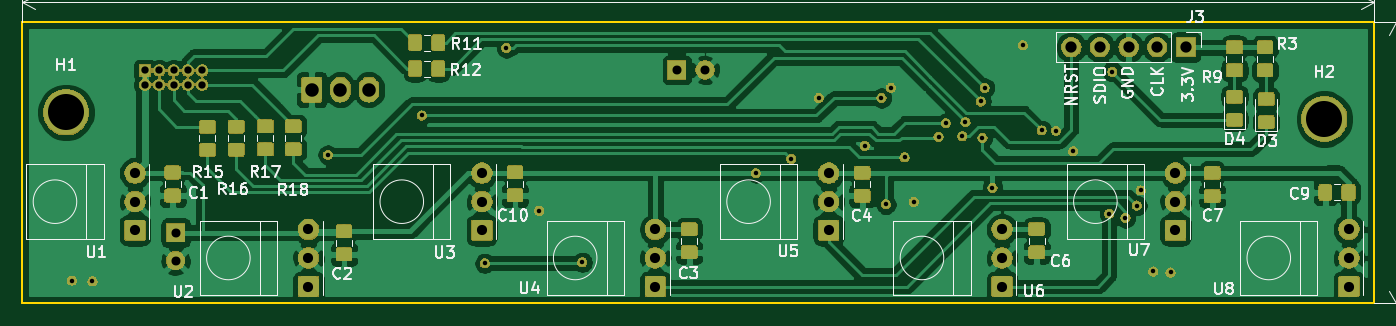
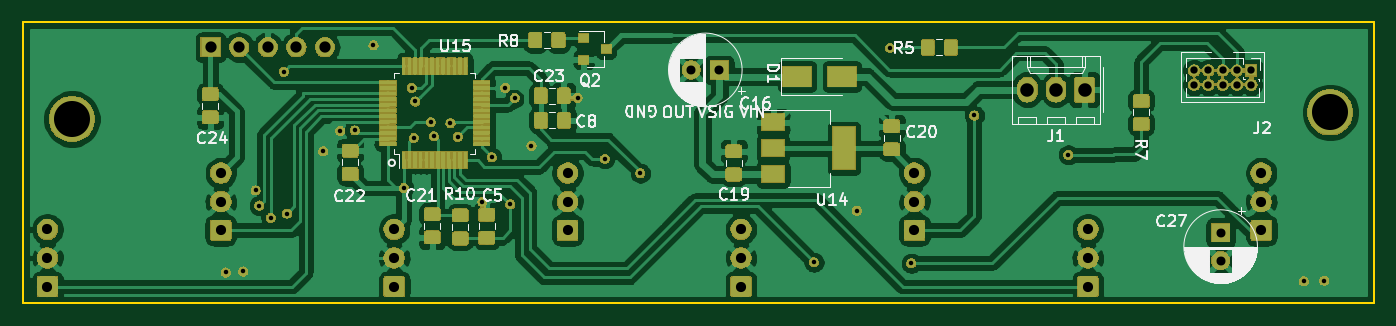
Circuit board: 11 layer files. Board 120.0 x 25.0 mm.
- bottom_copper: VendSensor-B_Cu.gbr (315405 bytes)
- bottom_mask: VendSensor-B_Mask.gbr (156771 bytes)
- paste: VendSensor-B_Paste.gbr (135584 bytes)
- bottom_silk: VendSensor-B_SilkS.gbr (39047 bytes)
- outline: VendSensor-Edge_Cuts.gbr (702 bytes)
- top_copper: VendSensor-F_Cu.gbr (220475 bytes)
- top_mask: VendSensor-F_Mask.gbr (134539 bytes)
- paste: VendSensor-F_Paste.gbr (66804 bytes)
- top_silk: VendSensor-F_SilkS.gbr (39691 bytes)
- drill: VendSensor-NPTH.drl (289 bytes)
- drill: VendSensor-PTH.drl (1647 bytes)

=== bottom_copper: VendSensor-B_Cu.gbr (315405 bytes, source omitted) ===
=== bottom_mask: VendSensor-B_Mask.gbr (156771 bytes, source omitted) ===
=== paste: VendSensor-B_Paste.gbr (135584 bytes, source omitted) ===
=== bottom_silk: VendSensor-B_SilkS.gbr (39047 bytes, source omitted) ===
=== outline: VendSensor-Edge_Cuts.gbr ===
G04 #@! TF.GenerationSoftware,KiCad,Pcbnew,(5.1.2)-2*
G04 #@! TF.CreationDate,2021-01-17T20:53:17+05:30*
G04 #@! TF.ProjectId,VendSensor,56656e64-5365-46e7-936f-722e6b696361,rev?*
G04 #@! TF.SameCoordinates,Original*
G04 #@! TF.FileFunction,Profile,NP*
%FSLAX46Y46*%
G04 Gerber Fmt 4.6, Leading zero omitted, Abs format (unit mm)*
G04 Created by KiCad (PCBNEW (5.1.2)-2) date 2021-01-17 20:53:17*
%MOMM*%
%LPD*%
G04 APERTURE LIST*
%ADD10C,0.150000*%
G04 APERTURE END LIST*
D10*
X50000000Y-35000000D02*
X50000000Y-60000000D01*
X50000000Y-60000000D02*
X170000000Y-60000000D01*
X170000000Y-35000000D02*
X170000000Y-60000000D01*
X50000000Y-35000000D02*
X170000000Y-35000000D01*
M02*

=== top_copper: VendSensor-F_Cu.gbr (220475 bytes, source omitted) ===
=== top_mask: VendSensor-F_Mask.gbr (134539 bytes, source omitted) ===
=== paste: VendSensor-F_Paste.gbr (66804 bytes, source omitted) ===
=== top_silk: VendSensor-F_SilkS.gbr (39691 bytes, source omitted) ===
=== drill: VendSensor-NPTH.drl ===
M48
; DRILL file {KiCad (5.1.2)-2} date 17-Jan-21 8:53:21 PM
; FORMAT={-:-/ absolute / metric / decimal}
; #@! TF.CreationDate,2021-01-17T20:53:21+05:30
; #@! TF.GenerationSoftware,Kicad,Pcbnew,(5.1.2)-2
; #@! TF.FileFunction,NonPlated,1,2,NPTH
FMAT,2
METRIC
%
G90
G05
T0
M30

=== drill: VendSensor-PTH.drl ===
M48
; DRILL file {KiCad (5.1.2)-2} date 17-Jan-21 8:53:21 PM
; FORMAT={-:-/ absolute / metric / decimal}
; #@! TF.CreationDate,2021-01-17T20:53:21+05:30
; #@! TF.GenerationSoftware,Kicad,Pcbnew,(5.1.2)-2
; #@! TF.FileFunction,Plated,1,2,PTH
FMAT,2
METRIC
T1C0.400
T2C0.650
T3C0.800
T4C0.900
T5C1.000
T6C1.200
T7C3.200
%
G90
G05
T1
X54.4Y-57.97
X56.22Y-58.03
X77.13Y-46.8
X85.48Y-43.3
X91.07Y-56.43
X92.97Y-37.31
X95.9Y-51.76
X99.72Y-56.34
X115.14Y-48.42
X118.28Y-47.15
X120.72Y-41.75
X124.81Y-45.99
X126.29Y-41.75
X126.69Y-51.2
X127.13Y-40.85
X128.34Y-47.02
X129.165Y-50.985
X131.36Y-45.19
X132.0Y-43.98
X133.47Y-45.15
X133.75Y-43.89
X135.12Y-42.06
X135.26Y-45.3
X135.45Y-40.85
X136.15Y-49.74
X138.84Y-37.07
X140.51Y-44.63
X141.79Y-44.67
X143.305Y-46.485
X146.52Y-52.02
X146.8Y-39.42
X147.96Y-52.4
X148.98Y-51.3
X149.31Y-49.96
X150.42Y-57.16
X151.96Y-57.25
T2
X60.88Y-39.3
X60.88Y-40.57
X62.15Y-39.3
X62.15Y-40.57
X63.42Y-39.3
X63.42Y-40.57
X64.69Y-39.3
X64.69Y-40.57
X65.96Y-39.3
X65.96Y-40.57
T3
X63.6Y-53.7
X63.6Y-56.2
X108.12Y-39.26
X110.62Y-39.26
T4
X75.4Y-53.42
X75.4Y-55.96
X75.4Y-58.5
X106.2Y-53.42
X106.2Y-55.96
X106.2Y-58.5
X167.8Y-53.42
X167.8Y-55.96
X167.8Y-58.5
X121.6Y-48.42
X121.6Y-50.96
X121.6Y-53.5
X60.0Y-48.42
X60.0Y-50.96
X60.0Y-53.5
X90.8Y-48.42
X90.8Y-50.96
X90.8Y-53.5
X137.0Y-53.42
X137.0Y-55.96
X137.0Y-58.5
X152.4Y-48.42
X152.4Y-50.96
X152.4Y-53.5
T5
X143.15Y-37.24
X145.69Y-37.24
X148.23Y-37.24
X150.77Y-37.24
X153.31Y-37.24
T6
X75.69Y-41.01
X78.23Y-41.01
X80.77Y-41.01
T7
X165.62Y-43.62
X53.87Y-43.03
T0
M30

